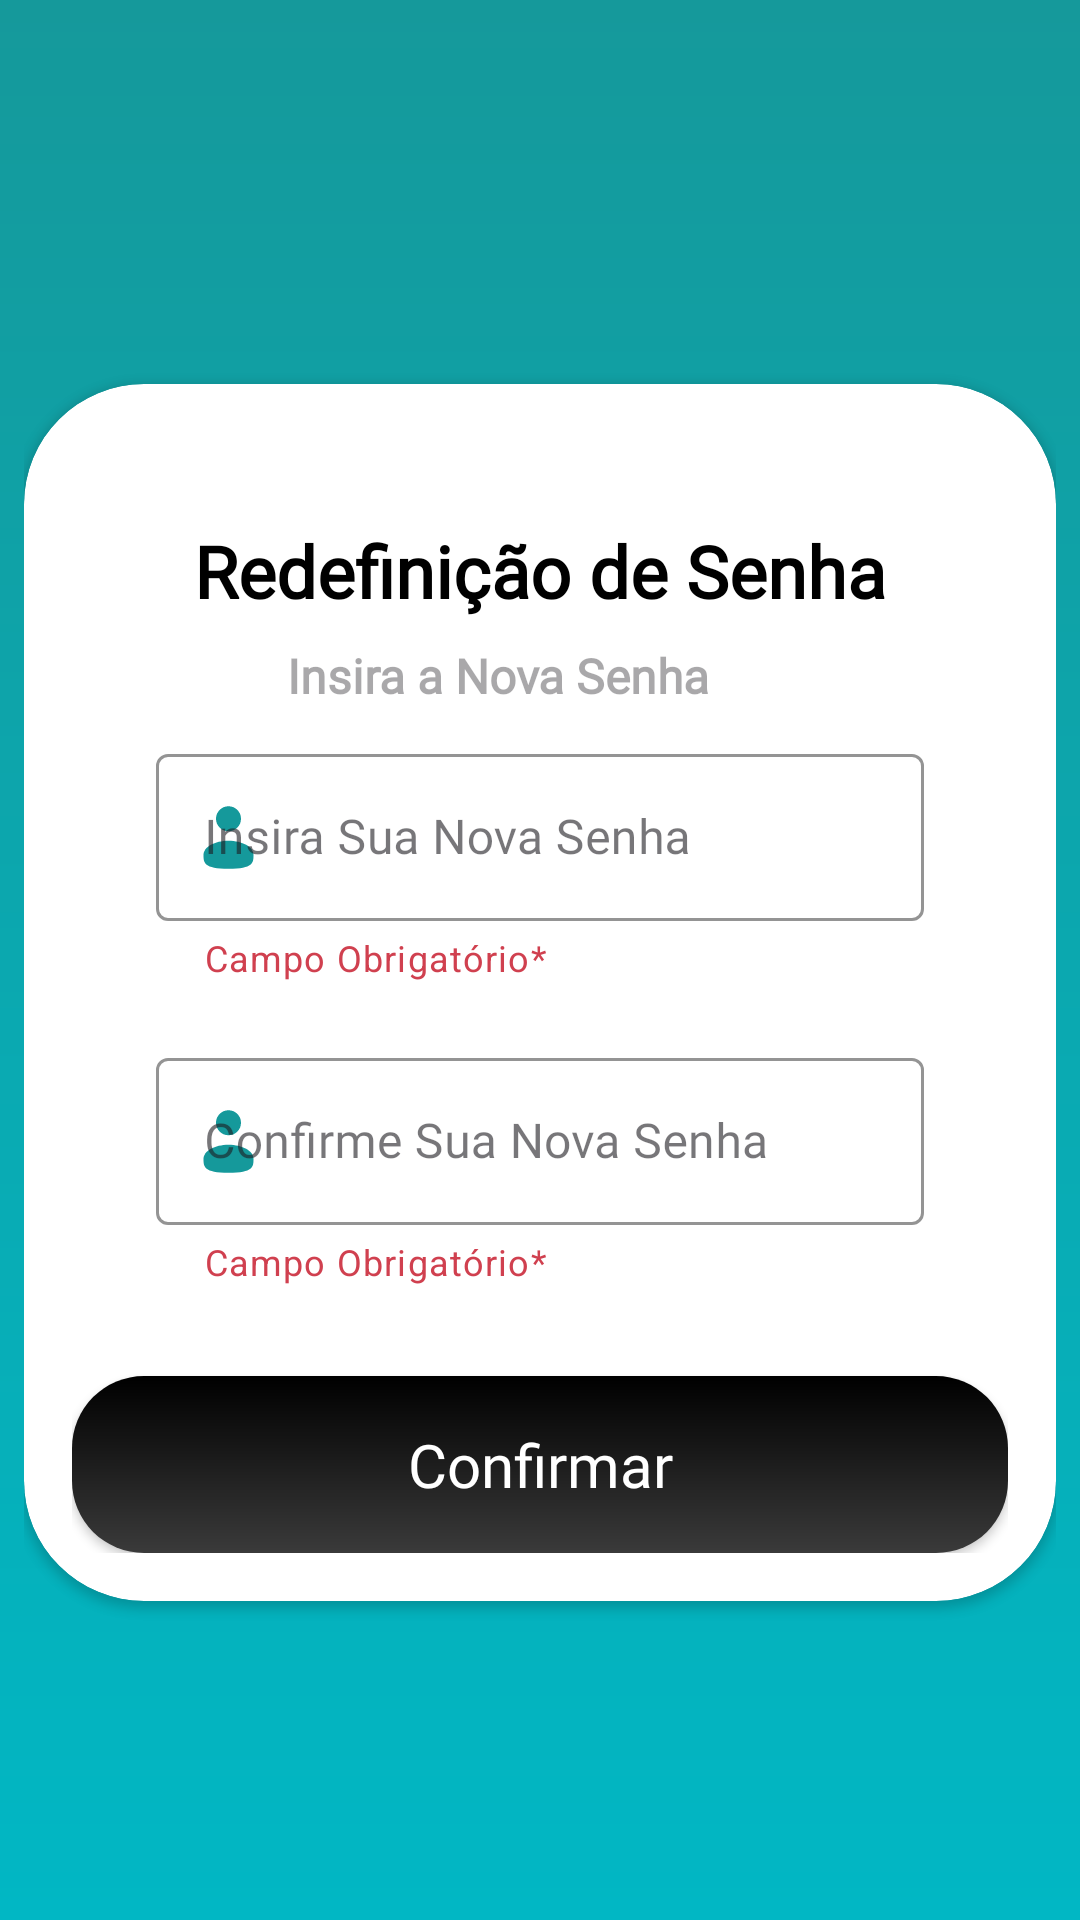

Reconstruct the res/layout file that produces this screen, plus the resources it refers to.
<!-- AndroidManifest.xml: application theme Theme.PetTopia -->
<!-- res/layout/activity_redefinir_senha.xml -->
<?xml version="1.0" encoding="utf-8"?>
<LinearLayout xmlns:android="http://schemas.android.com/apk/res/android"
    xmlns:app="http://schemas.android.com/apk/res-auto"
    xmlns:tools="http://schemas.android.com/tools"
    android:id="@+id/main"
    android:layout_width="match_parent"
    android:layout_height="match_parent"
    android:background="@drawable/gradient_background"
    android:orientation="vertical"
    tools:context=".EsqueciSenhaActivity">

    <ScrollView
        android:layout_width="match_parent"
        android:layout_height="wrap_content">

        <LinearLayout
            android:layout_width="match_parent"
            android:layout_height="wrap_content"
            android:padding="8dp"
            android:layout_marginTop="100dp"
            android:orientation="vertical">


            <androidx.cardview.widget.CardView
                android:layout_width="match_parent"
                android:layout_height="wrap_content"
                android:layout_marginTop="20dp"
                android:layout_marginBottom="20dp"
                app:cardCornerRadius="40dp">


                <LinearLayout
                    android:layout_width="match_parent"
                    android:layout_height="wrap_content"
                    android:orientation="vertical"
                    android:padding="16dp">

                    <TextView
                        android:id="@+id/text_denunciaTransparente"
                        android:layout_width="match_parent"
                        android:layout_height="wrap_content"
                        android:layout_marginStart="28dp"
                        android:layout_marginTop="30dp"
                        android:layout_marginEnd="28dp"
                        android:fontFamily="@font/poppins"
                        android:gravity="center"
                        android:text="Redefinição de Senha"
                        android:textColor="#000"
                        android:textSize="24sp"
                        android:textStyle="bold" />

                    <TextView
                        android:id="@+id/text_denuncia"
                        android:layout_width="match_parent"
                        android:layout_height="wrap_content"
                        android:layout_marginEnd="28dp"
                        android:layout_marginTop="8dp"
                        android:fontFamily="@font/poppins"
                        android:gravity="center"
                        android:hint="Insira a Nova Senha"
                        android:textColor="@android:color/black"
                        android:textSize="16sp"
                        android:textStyle="bold" />

                    <com.google.android.material.textfield.TextInputLayout
                        android:id="@+id/tilSenha"
                        style="@style/Widget.MaterialComponents.TextInputLayout.OutlinedBox"
                        android:layout_width="match_parent"
                        android:layout_height="wrap_content"
                        android:layout_marginStart="28dp"
                        android:layout_marginTop="10dp"
                        android:layout_marginEnd="28dp"
                        android:hint="Insira Sua Nova Senha"
                        app:boxStrokeColor="#15999b"
                        app:boxStrokeErrorColor="#d0404f"
                        app:cursorColor="#000"
                        app:endIconMode="clear_text"
                        app:errorIconTint="@color/cor_icon_erro"
                        app:errorTextColor="#d0404f"
                        app:helperTextTextColor="#d0404f"
                        app:hintTextColor="#000"
                        app:helperText="Campo Obrigatório*"
                        app:placeholderText="Ex: 21655-280"
                        app:startIconDrawable="@drawable/nome_ic"
                        app:startIconTint="#15999b">

                        <com.google.android.material.textfield.TextInputEditText
                            android:id="@+id/tieSenha"
                            android:layout_width="match_parent"
                            android:layout_height="wrap_content"
                            android:fontFamily="@font/roboto"
                            android:inputType="text"
                            android:textColor="@color/black" />

                    </com.google.android.material.textfield.TextInputLayout>

                    <com.google.android.material.textfield.TextInputLayout
                        android:id="@+id/tilConfirmarSenha"
                        style="@style/Widget.MaterialComponents.TextInputLayout.OutlinedBox"
                        android:layout_width="match_parent"
                        android:layout_height="wrap_content"
                        android:layout_marginStart="28dp"
                        android:layout_marginTop="20dp"
                        android:layout_marginEnd="28dp"
                        android:hint="Confirme Sua Nova Senha"
                        app:boxStrokeColor="#15999b"
                        app:boxStrokeErrorColor="#d0404f"
                        app:cursorColor="#000"
                        app:endIconMode="clear_text"
                        app:errorIconTint="@color/cor_icon_erro"
                        app:errorTextColor="#d0404f"
                        app:helperTextTextColor="#d0404f"
                        app:hintTextColor="#000"
                        app:placeholderText="Ex: 21655-280"
                        app:helperText="Campo Obrigatório*"
                        app:startIconDrawable="@drawable/nome_ic"
                        app:startIconTint="#15999b">

                        <com.google.android.material.textfield.TextInputEditText
                            android:id="@+id/tieConfirmarSenha"
                            android:layout_width="match_parent"
                            android:layout_height="wrap_content"
                            android:fontFamily="@font/roboto"
                            android:inputType="text"
                            android:textColor="@color/black" />

                    </com.google.android.material.textfield.TextInputLayout>

                    <androidx.appcompat.widget.AppCompatButton
                        android:id="@+id/btn_confirmar"
                        android:layout_width="match_parent"
                        android:layout_height="wrap_content"
                        android:layout_gravity="center_horizontal"
                        android:layout_marginTop="30dp"
                        android:background="@drawable/button_gradient"
                        android:fontFamily="@font/roboto"
                        android:padding="16dp"
                        android:text="Confirmar"
                        android:textAllCaps="false"
                        android:textColor="@android:color/white"
                        android:textSize="20sp" />

                </LinearLayout>
            </androidx.cardview.widget.CardView>
        </LinearLayout>
    </ScrollView>
</LinearLayout>
<!-- resources referenced by this layout -->
<resources>
  <color name="black">#FF000000</color>
  <color name="cor_icon_erro">#FF0000</color>
  <!-- drawable button_gradient (drawable) -->
  <?xml version="1.0" encoding="utf-8"?>
  <shape xmlns:android="http://schemas.android.com/apk/res/android"
  
      android:shape="rectangle">
      <corners android:radius="24dp" />
      <gradient
          android:angle="90"
          android:endColor="#000000"
          android:startColor="#3a3a3a" />
  </shape>
  <!-- drawable gradient_background (drawable) -->
  <?xml version="1.0" encoding="utf-8"?>
  <shape xmlns:android="http://schemas.android.com/apk/res/android"
  
      android:shape="rectangle">
      <gradient
          android:angle="90"
          android:endColor="#15999b"
          android:startColor="#01b7c4"/>
  </shape>
  <!-- drawable nome_ic (drawable) -->
  <vector xmlns:android="http://schemas.android.com/apk/res/android" android:autoMirrored="true" android:height="25dp" android:viewportHeight="24" android:viewportWidth="24" android:width="25dp">
        
      <path android:fillColor="#1C274C" android:pathData="M12,6m-4,0a4,4 0,1 1,8 0a4,4 0,1 1,-8 0"/>
        
      <path android:fillColor="#1C274C" android:pathData="M20,17.5C20,19.985 20,22 12,22C4,22 4,19.985 4,17.5C4,15.015 7.582,13 12,13C16.418,13 20,15.015 20,17.5Z"/>
      
  </vector>
  <style name="Theme.PetTopia" parent="Base.Theme.PetTopia" />
  <style name="Base.Theme.PetTopia" parent="Theme.Material3.Light.NoActionBar">
          
          
          <item name="android:statusBarColor">@color/black</item>
      </style>
</resources>
